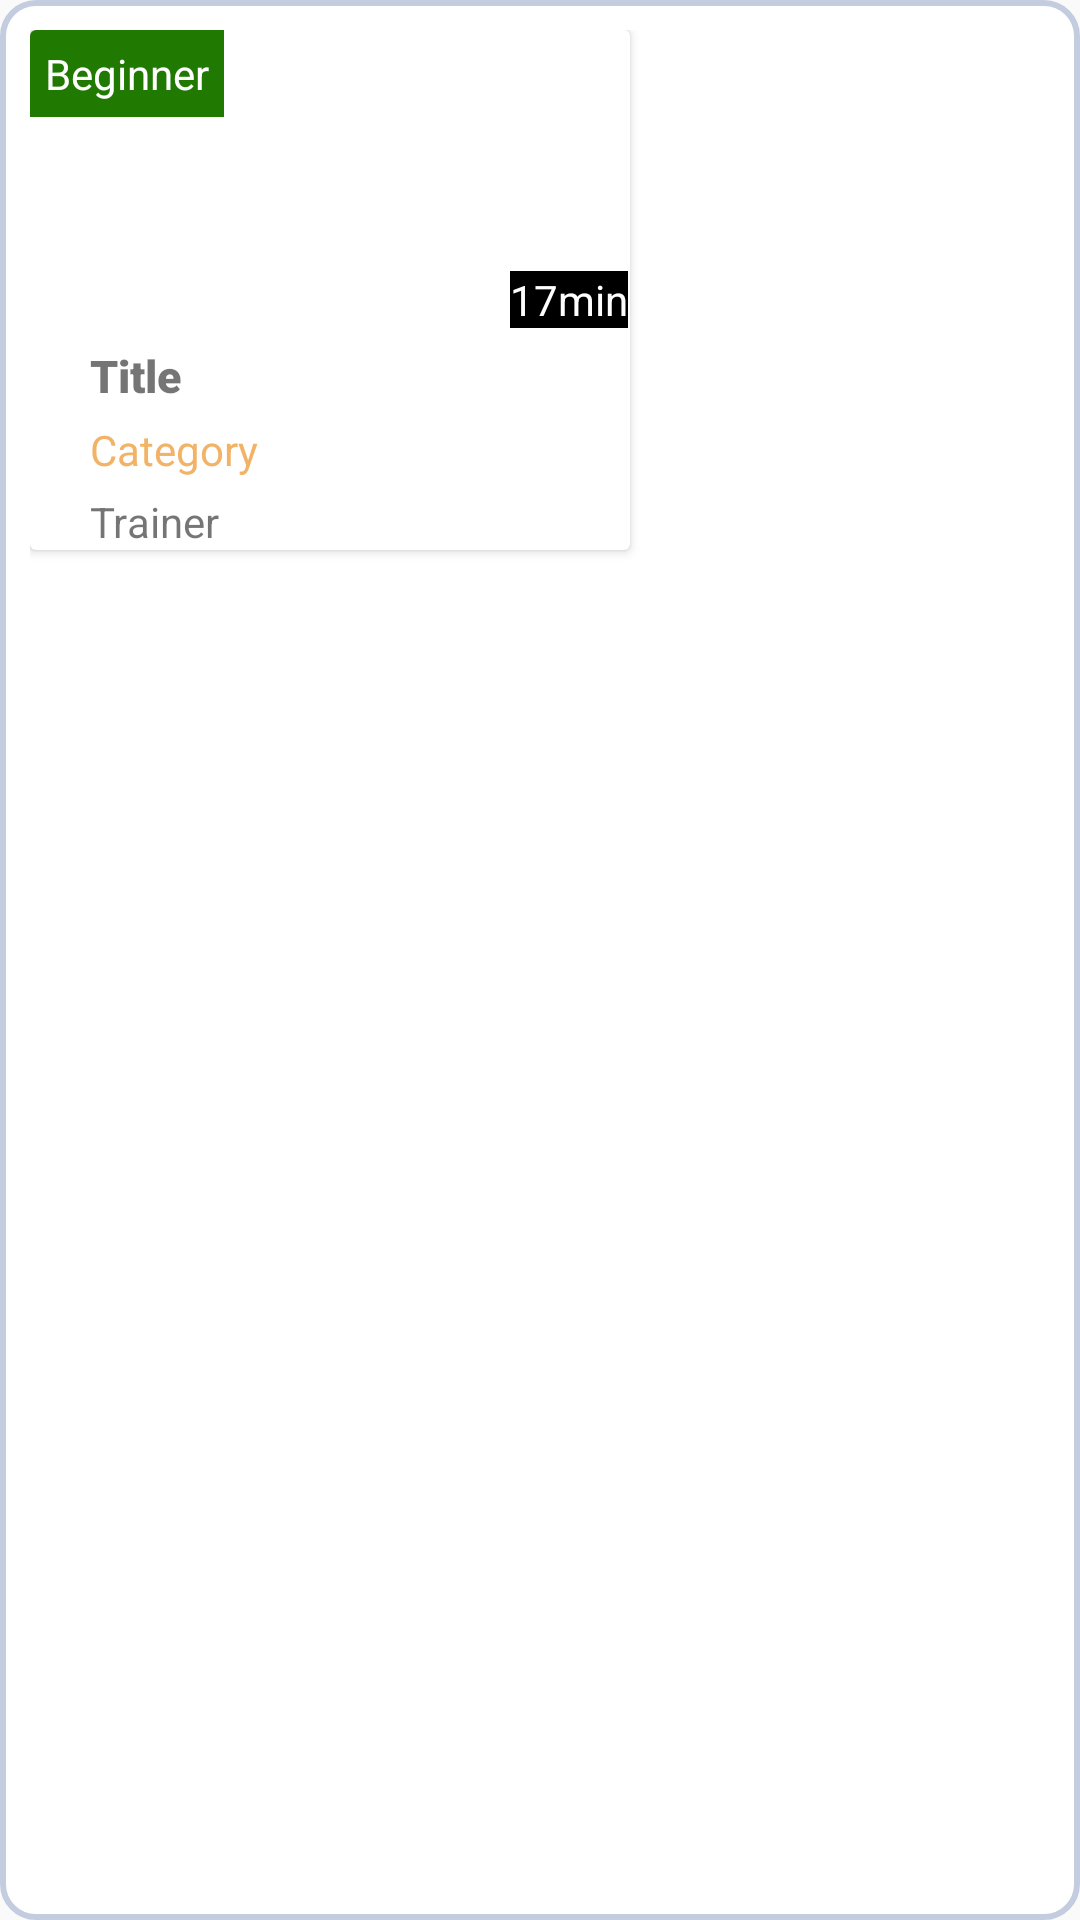

Reconstruct the res/layout file that produces this screen, plus the resources it refers to.
<!-- AndroidManifest.xml: application theme AppTheme -->
<!-- res/layout/fittv_list_home.xml -->
<?xml version="1.0" encoding="utf-8"?>
<LinearLayout
    xmlns:android="http://schemas.android.com/apk/res/android"
    android:layout_width="wrap_content"
    android:layout_height="wrap_content"
    android:orientation="vertical"
    android:id="@+id/linear_main"
    android:padding="10dp"
    android:layout_marginRight="20dp"
    android:layout_marginLeft="15dp"
    android:background="@drawable/fittv_background">
    <androidx.cardview.widget.CardView
        android:id="@+id/cardview"
        android:layout_width="200dp"
        android:layout_height="wrap_content">
        <RelativeLayout
            android:id="@+id/layoutRowPurchase"
            android:layout_width="match_parent"
            android:layout_height="match_parent">
            <RelativeLayout
                android:id="@+id/reltive_main"
                android:layout_width="match_parent"
                android:layout_height="wrap_content">
                <ImageView
          android:id="@+id/img_fitTv"
          android:layout_width="match_parent"
          android:layout_height="100dp"
          android:fitsSystemWindows="true"
          android:focusable="true"
          android:scaleType="fitXY"
          android:adjustViewBounds="true"
          android:layout_alignParentTop="true"
                android:layout_marginStart="-10dp"
                android:layout_marginLeft="-10dp">
            </ImageView>
                <TextView
                    android:id="@+id/text_titleBig"
                    android:layout_width="wrap_content"
                    android:layout_height="wrap_content"
                    android:text="Beginner"
                    android:padding="5dp"
                    android:textColor="@color/colorWhite"
                    android:background="#207a01"></TextView>
                <TextView
                    android:id="@+id/text_FitTveTime"
                    android:layout_width="wrap_content"
                    android:layout_height="wrap_content"
                    android:text="17min"
                    android:background="@color/colorBlack"
                    android:textColor="@color/colorWhite"
                    android:gravity="right"
                    android:layout_marginLeft="160dp"
                    android:foregroundGravity="bottom|right"
                    android:layout_below="@+id/img_fitTv"
                    android:layout_marginTop="-20dp"></TextView>
            </RelativeLayout>

       <TextView
           android:id="@+id/text_fitTvtitle"
           android:layout_width="match_parent"
           android:layout_height="wrap_content"
           android:text="Title"
           android:layout_marginLeft="20dp"
           android:layout_marginRight="20dp"
           android:textSize="15dp"
           android:layout_marginTop="5dp"
           android:fontFamily="sans-serif-black"
           android:layout_below="@+id/reltive_main"></TextView>
       <TextView
           android:id="@+id/text_category"
           android:layout_width="match_parent"
           android:layout_height="wrap_content"
           android:layout_marginLeft="20dp"
           android:layout_marginRight="20dp"
           android:text="Category"
           android:layout_marginTop="5dp"
           android:textColor="@color/colorYellow"
           android:layout_below="@+id/text_fitTvtitle"></TextView>
       <TextView
           android:id="@+id/text_trainer"
           android:layout_width="match_parent"
           android:layout_height="wrap_content"
           android:text="Trainer"
           android:layout_marginLeft="20dp"
           android:layout_marginRight="20dp"
           android:layout_marginTop="5dp"
           android:layout_below="@+id/text_category"></TextView>
   </RelativeLayout>
    </androidx.cardview.widget.CardView>
</LinearLayout>
<!-- resources referenced by this layout -->
<resources>
  <color name="colorBlack">#000</color>
  <color name="colorWhite">#FFF</color>
  <color name="colorYellow">#f2b367</color>
  <!-- drawable fittv_background (drawable) -->
  <?xml version="1.0" encoding="utf-8"?>
  <shape
      xmlns:android="http://schemas.android.com/apk/res/android">
  
      <solid
          android:color="#FFF" >
      </solid>
  
        <stroke
            android:width="2dp"
            android:color="#C4CDE0" >
        </stroke>
  
      <padding
          android:left="5dp"
          android:top="5dp"
          android:right="5dp"
          android:bottom="5dp">
      </padding>
  
      <corners
          android:radius="11dp">
      </corners>
  
  </shape>
  <style name="AppTheme" parent="Theme.AppCompat.Light.DarkActionBar">
          
          <item name="colorPrimary">@color/colorPrimary</item>
          <item name="colorPrimaryDark">@color/colorPrimaryDark</item>
          <item name="colorAccent">@color/colorAccent</item>
      </style>
  <color name="colorPrimary">#6200EE</color>
  <color name="colorPrimaryDark">#3700B3</color>
  <color name="colorAccent">#03DAC5</color>
</resources>
